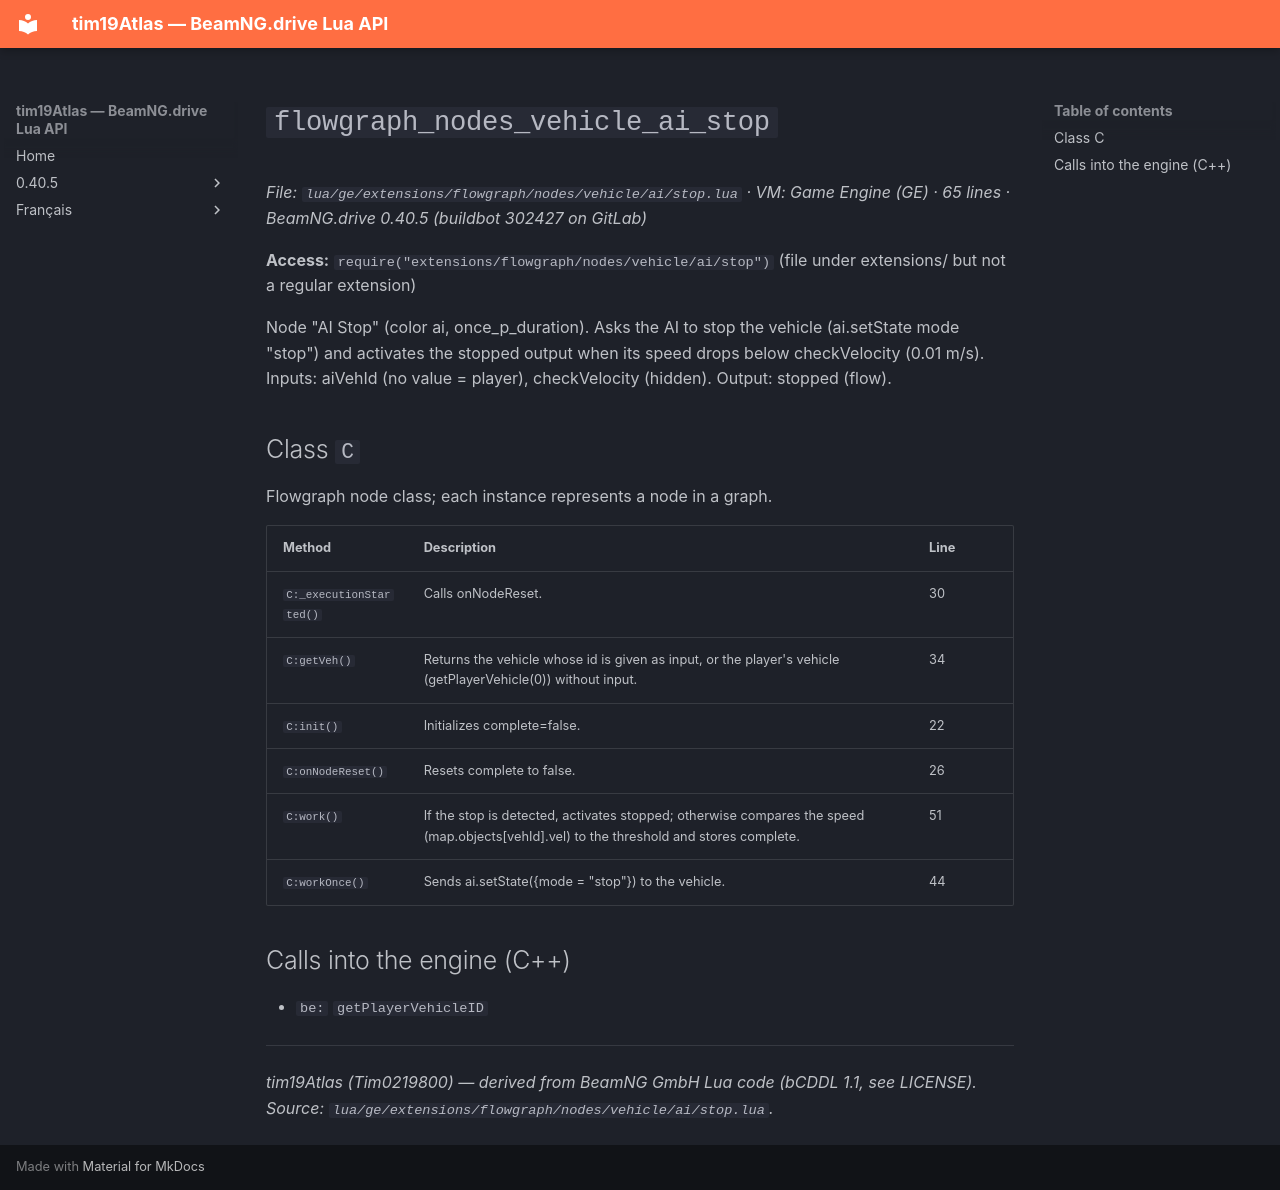

repository: Tim0219800/beamng-lua-atlas · page: 0.40.5/ge/extensions/flowgraph/nodes/vehicle/ai/stop.html · generator: mkdocs

# `flowgraph_nodes_vehicle_ai_stop`

*File: `lua/ge/extensions/flowgraph/nodes/vehicle/ai/stop.lua` · VM: Game Engine (GE) · 65 lines · BeamNG.drive 0.40.5 (buildbot 302427 on GitLab)*

**Access:** `require("extensions/flowgraph/nodes/vehicle/ai/stop")` (file under extensions/ but not a regular extension)

Node "AI Stop" (color ai, once_p_duration). Asks the AI to stop the vehicle (ai.setState mode "stop") and activates the stopped output when its speed drops below checkVelocity (0.01 m/s). Inputs: aiVehId (no value = player), checkVelocity (hidden). Output: stopped (flow).

## Class `C`

Flowgraph node class; each instance represents a node in a graph.

| Method | Description | Line |
|---|---|---|
| `C:_executionStarted()` | Calls onNodeReset. | 30 |
| `C:getVeh()` | Returns the vehicle whose id is given as input, or the player's vehicle (getPlayerVehicle(0)) without input. | 34 |
| `C:init()` | Initializes complete=false. | 22 |
| `C:onNodeReset()` | Resets complete to false. | 26 |
| `C:work()` | If the stop is detected, activates stopped; otherwise compares the speed (map.objects[vehId].vel) to the threshold and stores complete. | 51 |
| `C:workOnce()` | Sends ai.setState({mode = "stop"}) to the vehicle. | 44 |

## Calls into the engine (C++)

- `be:` `getPlayerVehicleID`

---
*tim19Atlas (Tim0219800) — derived from BeamNG GmbH Lua code (bCDDL 1.1, see LICENSE). Source: `lua/ge/extensions/flowgraph/nodes/vehicle/ai/stop.lua`.*
